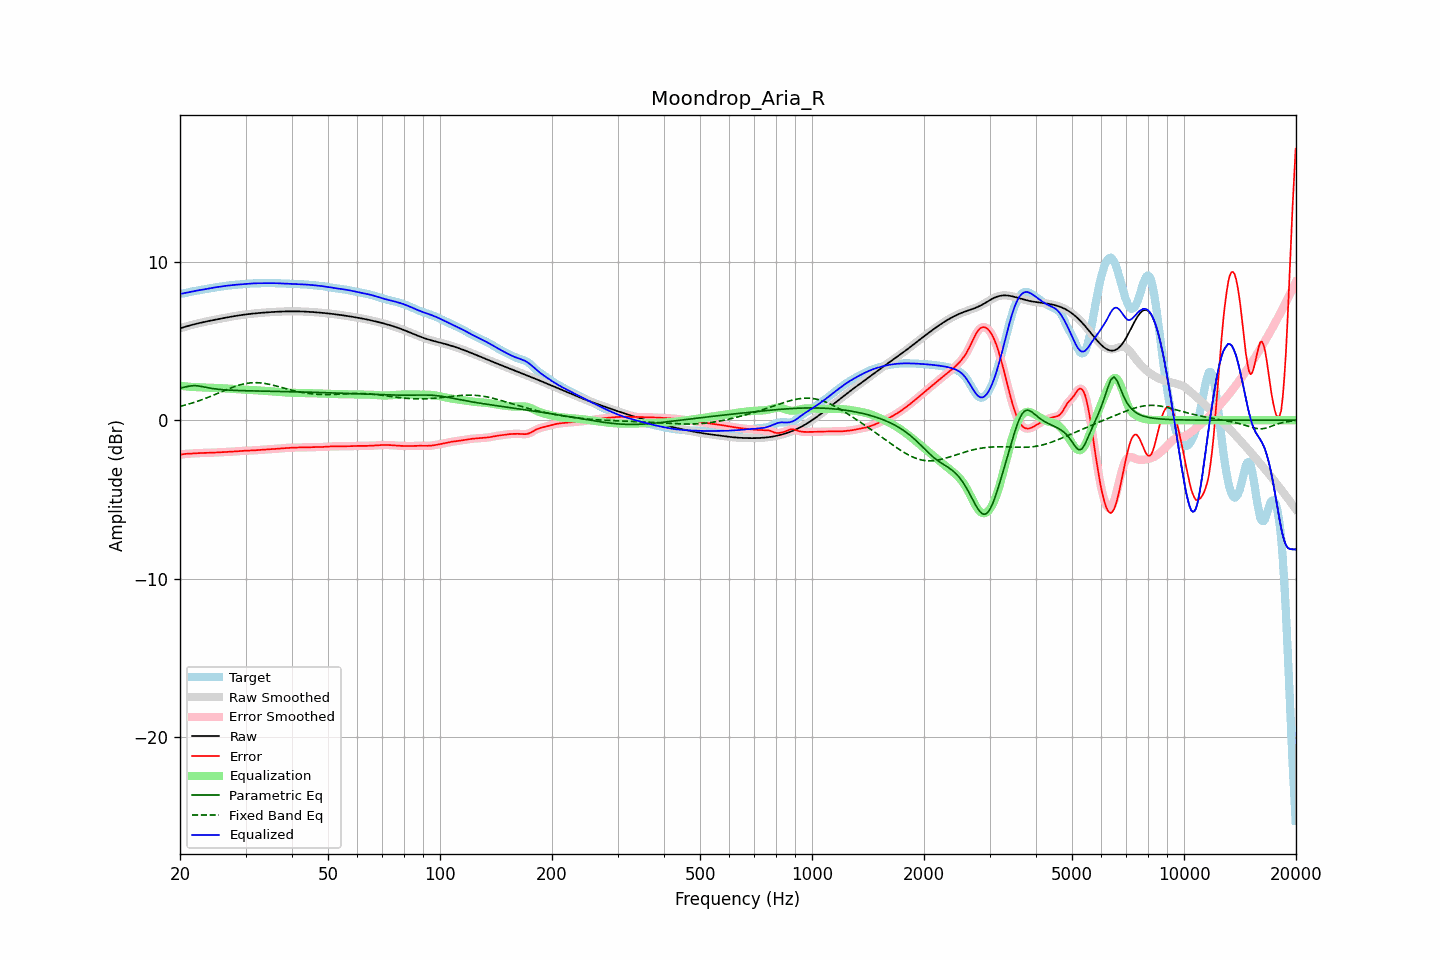

Values plotted in this chart, from the file beside it:
frequency, raw, error, smoothed, error_smoothed, equalization, parametric_eq, fixed_band_eq, equalized_raw, equalized_smoothed, target
20.00, 5.79, -2.19, 5.79, -2.19, 2.18, 2.03, 0.87, 7.97, 7.97, 7.98
20.20, 5.83, -2.17, 5.83, -2.16, 2.16, 2.05, 0.90, 7.99, 7.99, 7.99
20.40, 5.86, -2.14, 5.86, -2.14, 2.15, 2.07, 0.92, 8.01, 8.01, 8.00
20.61, 5.89, -2.13, 5.89, -2.13, 2.14, 2.10, 0.95, 8.03, 8.03, 8.02
20.81, 5.92, -2.12, 5.92, -2.12, 2.13, 2.12, 0.98, 8.05, 8.05, 8.04
21.02, 5.95, -2.12, 5.95, -2.12, 2.12, 2.14, 1.01, 8.07, 8.07, 8.07
21.23, 5.98, -2.11, 5.98, -2.11, 2.11, 2.16, 1.04, 8.09, 8.09, 8.09
21.44, 6.01, -2.11, 6.01, -2.11, 2.10, 2.17, 1.07, 8.11, 8.11, 8.11
21.66, 6.03, -2.10, 6.03, -2.10, 2.10, 2.18, 1.10, 8.13, 8.13, 8.13
21.87, 6.06, -2.09, 6.06, -2.09, 2.09, 2.18, 1.13, 8.15, 8.15, 8.15
22.09, 6.08, -2.09, 6.08, -2.09, 2.09, 2.18, 1.16, 8.17, 8.17, 8.17
22.31, 6.11, -2.08, 6.11, -2.08, 2.08, 2.17, 1.20, 8.19, 8.19, 8.19
22.54, 6.13, -2.07, 6.13, -2.07, 2.07, 2.15, 1.23, 8.21, 8.21, 8.20
22.76, 6.15, -2.07, 6.15, -2.07, 2.07, 2.14, 1.27, 8.22, 8.22, 8.22
22.99, 6.18, -2.06, 6.18, -2.06, 2.07, 2.12, 1.31, 8.24, 8.24, 8.24
23.22, 6.20, -2.06, 6.20, -2.06, 2.06, 2.10, 1.35, 8.26, 8.26, 8.26
23.45, 6.22, -2.06, 6.22, -2.06, 2.06, 2.08, 1.38, 8.28, 8.28, 8.28
23.69, 6.24, -2.06, 6.24, -2.06, 2.06, 2.06, 1.42, 8.30, 8.30, 8.30
23.92, 6.26, -2.05, 6.26, -2.05, 2.05, 2.04, 1.46, 8.32, 8.32, 8.32
24.16, 6.28, -2.05, 6.28, -2.05, 2.05, 2.02, 1.50, 8.33, 8.33, 8.34
24.40, 6.30, -2.05, 6.30, -2.05, 2.05, 2.00, 1.55, 8.35, 8.35, 8.35
24.65, 6.32, -2.04, 6.32, -2.04, 2.04, 1.99, 1.59, 8.37, 8.37, 8.37
24.89, 6.34, -2.04, 6.34, -2.04, 2.04, 1.97, 1.63, 8.38, 8.38, 8.38
25.14, 6.36, -2.03, 6.36, -2.03, 2.03, 1.96, 1.67, 8.40, 8.40, 8.40
25.39, 6.38, -2.03, 6.38, -2.03, 2.03, 1.95, 1.72, 8.41, 8.41, 8.41
25.65, 6.40, -2.02, 6.40, -2.02, 2.02, 1.94, 1.76, 8.43, 8.43, 8.43
25.91, 6.42, -2.02, 6.42, -2.02, 2.02, 1.93, 1.80, 8.44, 8.44, 8.44
26.16, 6.44, -2.01, 6.44, -2.01, 2.01, 1.92, 1.85, 8.46, 8.46, 8.46
26.43, 6.46, -2.01, 6.46, -2.01, 2.01, 1.92, 1.89, 8.47, 8.47, 8.47
26.69, 6.48, -2.00, 6.48, -2.00, 2.00, 1.91, 1.93, 8.49, 8.49, 8.49
26.96, 6.50, -2.00, 6.50, -2.00, 2.00, 1.90, 1.97, 8.50, 8.50, 8.50
27.23, 6.52, -1.99, 6.52, -1.99, 1.99, 1.90, 2.01, 8.51, 8.51, 8.51
27.50, 6.54, -1.98, 6.54, -1.98, 1.98, 1.89, 2.05, 8.52, 8.52, 8.52
27.77, 6.56, -1.98, 6.56, -1.98, 1.98, 1.89, 2.09, 8.53, 8.53, 8.53
28.05, 6.57, -1.97, 6.57, -1.97, 1.97, 1.88, 2.12, 8.54, 8.54, 8.54
28.33, 6.59, -1.96, 6.59, -1.96, 1.96, 1.88, 2.16, 8.55, 8.55, 8.55
28.62, 6.61, -1.95, 6.61, -1.95, 1.95, 1.87, 2.19, 8.56, 8.56, 8.56
28.90, 6.62, -1.95, 6.62, -1.95, 1.95, 1.87, 2.22, 8.57, 8.57, 8.57
29.19, 6.64, -1.94, 6.64, -1.94, 1.94, 1.87, 2.25, 8.58, 8.58, 8.58
29.48, 6.65, -1.93, 6.65, -1.93, 1.94, 1.87, 2.27, 8.59, 8.59, 8.58
29.78, 6.66, -1.93, 6.66, -1.93, 1.93, 1.86, 2.30, 8.59, 8.59, 8.59
30.08, 6.68, -1.93, 6.68, -1.93, 1.93, 1.86, 2.32, 8.60, 8.60, 8.60
30.38, 6.69, -1.92, 6.69, -1.92, 1.92, 1.86, 2.33, 8.61, 8.61, 8.61
30.68, 6.70, -1.92, 6.70, -1.92, 1.92, 1.85, 2.35, 8.62, 8.62, 8.62
30.99, 6.71, -1.91, 6.71, -1.91, 1.91, 1.85, 2.36, 8.63, 8.63, 8.63
31.30, 6.72, -1.91, 6.72, -1.91, 1.91, 1.85, 2.37, 8.63, 8.63, 8.63
31.61, 6.74, -1.90, 6.73, -1.90, 1.90, 1.85, 2.37, 8.64, 8.64, 8.64
31.93, 6.74, -1.89, 6.74, -1.89, 1.89, 1.84, 2.37, 8.64, 8.64, 8.64
32.24, 6.75, -1.89, 6.75, -1.89, 1.89, 1.84, 2.37, 8.64, 8.64, 8.64
32.57, 6.76, -1.88, 6.76, -1.88, 1.88, 1.84, 2.36, 8.64, 8.64, 8.64
32.89, 6.77, -1.87, 6.77, -1.87, 1.87, 1.84, 2.36, 8.65, 8.65, 8.65
33.22, 6.78, -1.87, 6.78, -1.87, 1.87, 1.84, 2.34, 8.65, 8.65, 8.65
33.55, 6.79, -1.86, 6.79, -1.86, 1.86, 1.83, 2.33, 8.65, 8.65, 8.65
33.89, 6.80, -1.85, 6.80, -1.85, 1.85, 1.83, 2.31, 8.65, 8.65, 8.65
34.23, 6.80, -1.85, 6.80, -1.85, 1.85, 1.83, 2.30, 8.65, 8.65, 8.65
34.57, 6.81, -1.84, 6.81, -1.84, 1.84, 1.83, 2.28, 8.65, 8.65, 8.65
34.92, 6.82, -1.83, 6.82, -1.83, 1.83, 1.83, 2.25, 8.65, 8.65, 8.65
35.27, 6.83, -1.82, 6.83, -1.82, 1.82, 1.82, 2.23, 8.65, 8.65, 8.65
35.62, 6.83, -1.82, 6.83, -1.82, 1.82, 1.82, 2.21, 8.65, 8.65, 8.65
35.97, 6.84, -1.81, 6.84, -1.81, 1.81, 1.82, 2.18, 8.65, 8.65, 8.65
... 635 more rows
